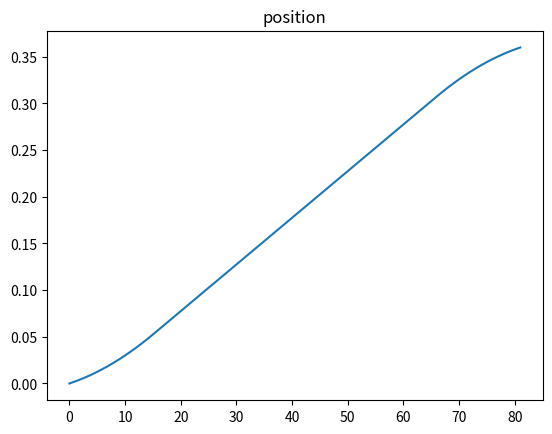
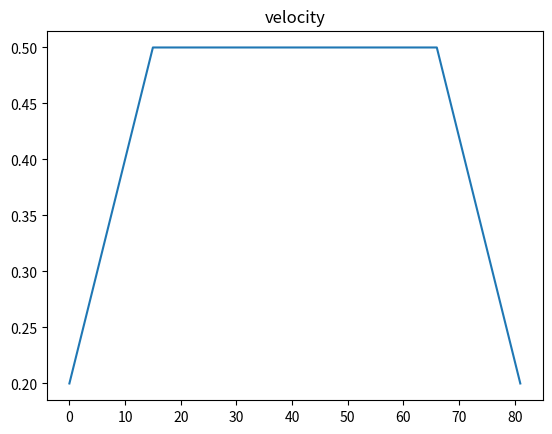
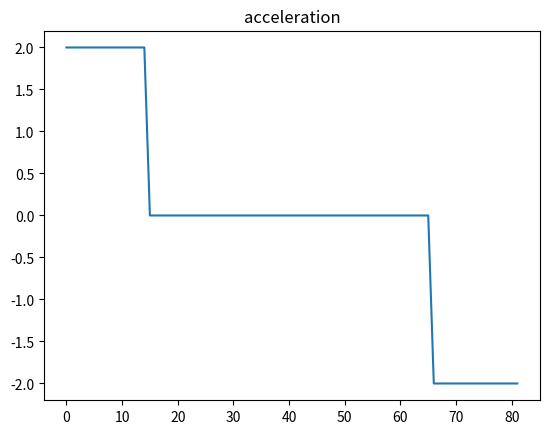

These figures' Python source, in order:

# coding: utf-8

# # Time Optimal Velocity Profiles
# 
# When the maze solver commands that the robot go forward, it can say that it must go forward one or more squares depending on what it knows about the maze. When we don't know what is after the square we pass through, we must be going slow enough to handle any scenario. In other words, there is some $V_f$ that we must reach by the end of our motion. We also begin motions at this speed, since between we arrived where we are we required that we reach $V_f$ to get there. Therefore, we start and end at $V_f$, and we want to cover some distance $d$ in the fast possible time. To do so, we accelerate at our fixed $a$ until we reach max speed, or until we need to start slowing down (whichever comes first). This gives us a trapezoid shaped velocity profile.

# In[4]:

get_ipython().magic('load_ext tikzmagic')


# In[33]:

get_ipython().run_cell_magic('tikz', '-s 400,400', '\\draw[->] (0,0) -- (10,0);\n\\draw[->] (0,0) -- (0,5);\n\n\\draw[line width=1] (0,0.5) -- (2.5,3);\n\\draw[line width=1] (2.5,3) -- (5.5,3);\n\\draw[line width=1] (5.5,3) -- (8,0.5);\n\\draw[dashed] (0,0.5) -- (10,0.5);\n\\draw[dashed] (0,3) -- (10,3);\n\\draw[dashed] (2.5,0) -- (2.5,5);\n\\draw[dashed] (5.5,0) -- (5.5,5);\n\\draw[dashed] (8,0) -- (8,5);\n\n\\draw (-0.5, 0.5) node {$V_{f}$};\n\\draw (-0.5, 3) node {$V_{max}$};\n\\draw (2.5, -0.5) node {$t_b$};\n\\draw (5.5, -0.5) node {$t_f-t_b$};\n\\draw (8, -0.5) node {$t_f$};')


# The time to accelerate from $V_f$ to $V_{max}$ is $t_b = \frac{V-V_f}{a}$. We can substitute this into newtons first equation of motion as follows.
# 
# \begin{align}
# d &= Vt_b - \frac{1}{2}a{t_b}^2 \\
#   &= V\Big(\frac{V-V_f}{a}\Big) - \frac{1}{2}a\Big(\frac{V-V_f}{a}\Big)^2 \\
#   &= \Big(\frac{V^2-VV_f}{a}\Big) - \Big(\frac{a(V-V_f)^2}{2a^2}\Big) \\
#   &= \Big(\frac{2V^2-2VV_f}{2a}\Big) - \Big(\frac{V^2-2VV_f+{V_f}^2}{2a}\Big) \\
#   &= \frac{2V^2-2VV_f - V^2 + 2VV_f - {V_f}^2}{2a} \\
# d &= \frac{V^2-{V_f}^2}{2a} \\
# \end{align}
# 
# For example, if you're at starting at $V_f=0.2\frac{m}{s}$, and you're ramping up to $V=0.5\frac{m}{s}$, and you're acceleration is fixed at the $a=2\frac{m}{s^2}$, the distance you'll need to do that is $d = \frac{0.5 - 0.2}{2*2} = 0.075m$

# ## Code that proves it

# In[60]:

import numpy as np
import matplotlib.pyplot as plt
np.set_printoptions(suppress=True, precision=3)

def profile(Vf, V, d, A):
    v = Vf
    x = 0
    a = A
    vs = [v]
    xs = [x]
    a_s = [a]
    
    dt = 0.01
    while x < d:
        ramp_d = (v*v - Vf*Vf) / (2*A)
        
        x = x + v*dt + a*dt*dt/2.0
        v = v + a*dt
        
        if (d-x) <= ramp_d:
            a = -A
        else:
            if v > V:
                a = 0
            else:
                a = A
                
        xs.append(x)
        vs.append(v)
        a_s.append(a)
        
    return xs, vs, a_s

xs, vs, a_s = profile(0.2, 0.5, 0.36, 2)
plt.figure()
plt.title("position")
plt.plot(xs, label='position')
plt.figure()
plt.title("velocity")
plt.plot(vs, label='velocity')
plt.figure()
plt.title("acceleration")
plt.plot(a_s, label='acceleration')
plt.show()


# In[ ]:



